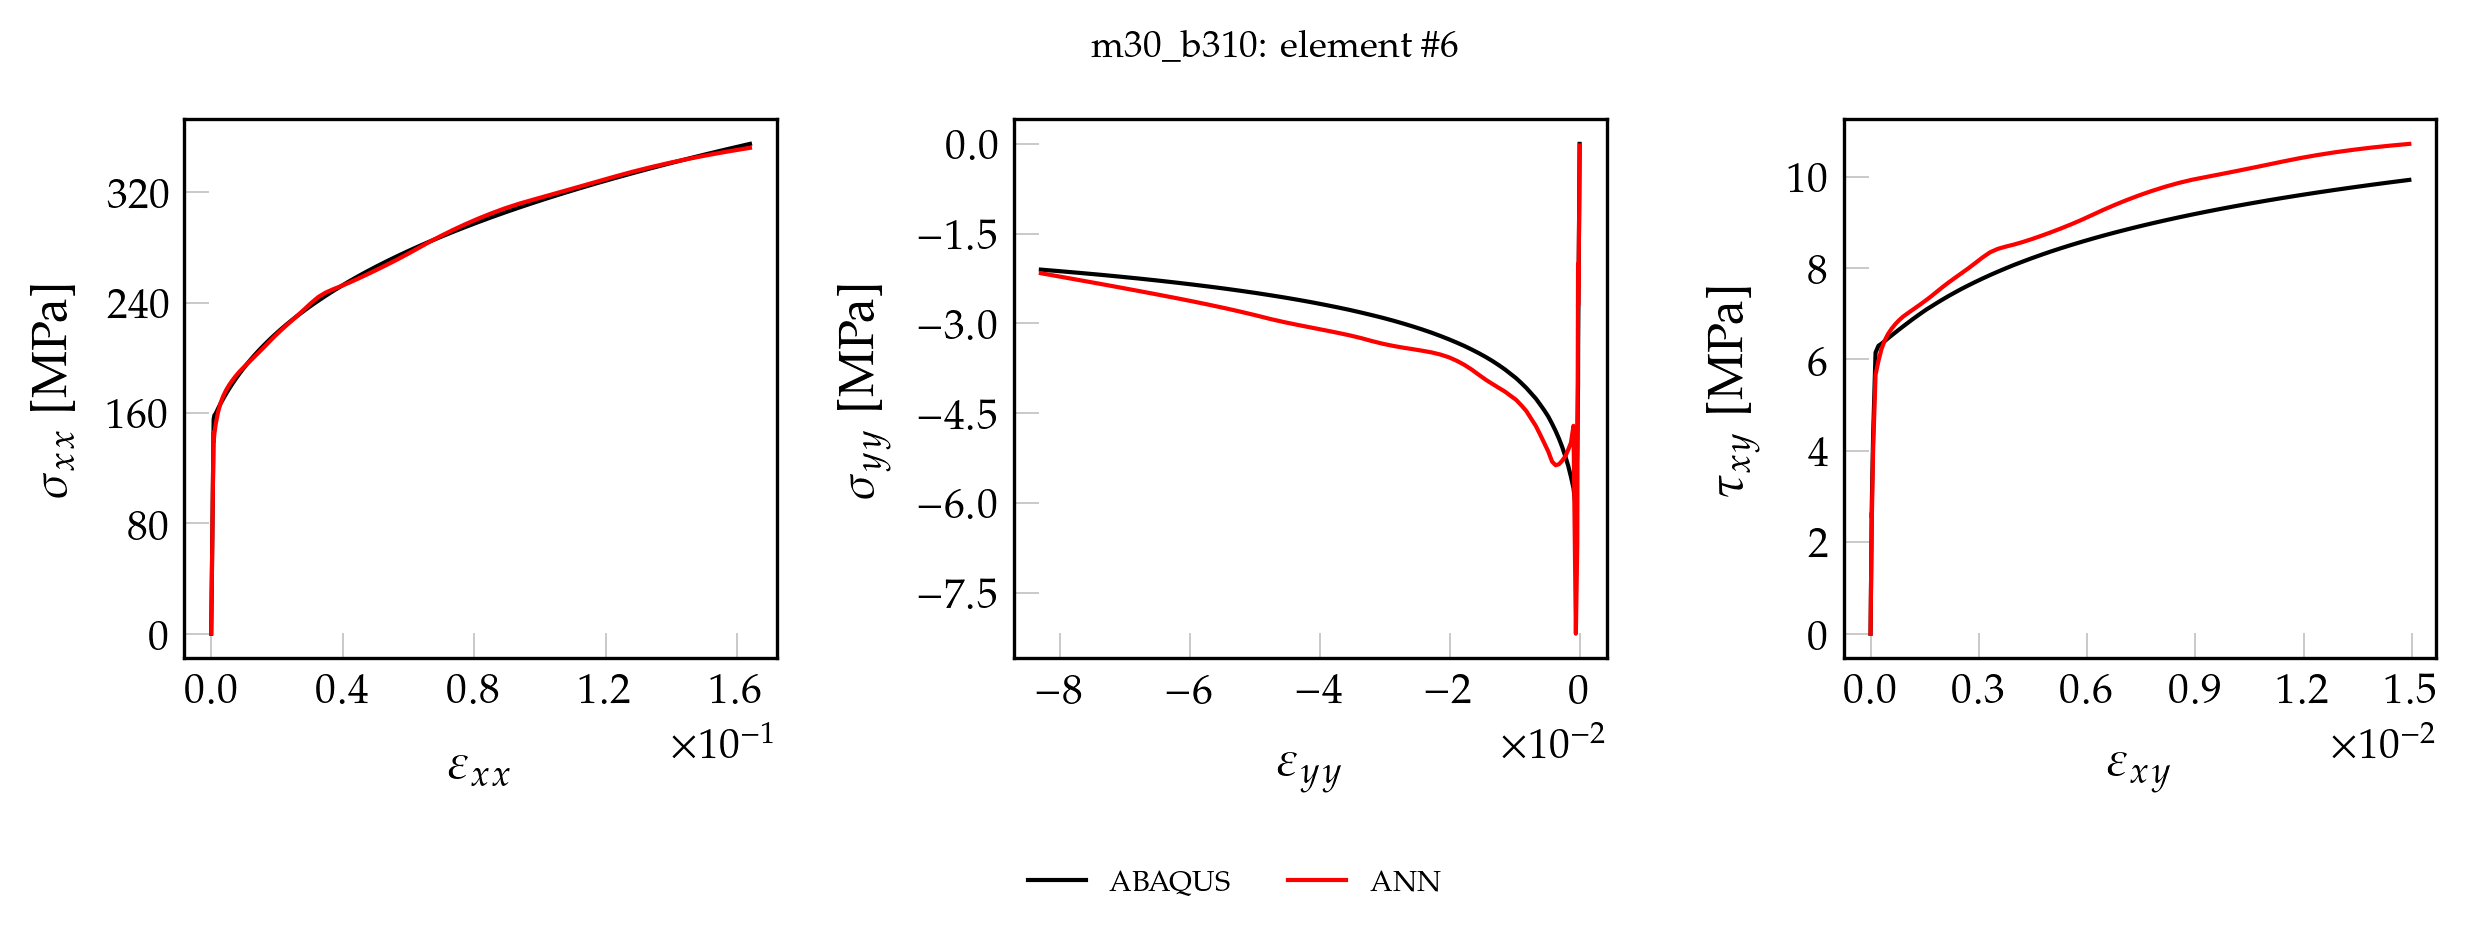

Data behind this chart, as committed beside it:
, exx_t, eyy_t, exy_t, sxx_t, syy_t, sxy_t, pred_x, pred_y, pred_xy
0, 0.000000000000, 0.000000000000, 0.000000000000, 0.000000000000, 0.000000000000, 0.000000000000, 3.522, -1.087, 0.000000000000
1, 0.00001697, -0.000005436, 0.000000798, 3.54, -0.07967, 0.06448, 6.97, -1.113, 0.1439
2, 0.00003394, -0.00001087, 0.000001597, 7.08, -0.1593, 0.129, 10.42, -1.145, 0.2061
3, 0.00005091, -0.00001631, 0.000002395, 10.62, -0.239, 0.1934, 13.86, -1.167, 0.2676
4, 0.00006788, -0.00002175, 0.000003193, 14.16, -0.3187, 0.2579, 17.3, -1.2, 0.3295
5, 0.00008485, -0.00002718, 0.000003992, 17.7, -0.3984, 0.3224, 20.73, -1.223, 0.3911
6, 0.0001018, -0.00003262, 0.00000479, 21.24, -0.478, 0.3869, 24.16, -1.252, 0.4526
7, 0.0001188, -0.00003806, 0.000005588, 24.78, -0.5577, 0.4514, 27.59, -1.282, 0.5142
8, 0.0001358, -0.00004349, 0.000006387, 28.32, -0.6374, 0.5159, 31, -1.307, 0.5756
9, 0.0001527, -0.00004893, 0.000007185, 31.86, -0.717, 0.5803, 34.43, -1.339, 0.6371
10, 0.0001697, -0.00005436, 0.000007983, 35.4, -0.7967, 0.6448, 37.84, -1.363, 0.6983
11, 0.0001867, -0.0000598, 0.000008782, 38.94, -0.8764, 0.7093, 41.25, -1.396, 0.7598
12, 0.0002036, -0.00006524, 0.00000958, 42.48, -0.9561, 0.7738, 44.65, -1.42, 0.8208
13, 0.0002206, -0.00007067, 0.00001038, 46.02, -1.036, 0.8383, 48.06, -1.45, 0.882
14, 0.0002376, -0.00007611, 0.00001118, 49.56, -1.115, 0.9027, 51.46, -1.481, 0.9432
15, 0.0002546, -0.00008155, 0.00001197, 53.1, -1.195, 0.9672, 54.86, -1.506, 1.004
16, 0.0002715, -0.00008698, 0.00001277, 56.64, -1.275, 1.032, 58.26, -1.539, 1.065
17, 0.0002885, -0.00009242, 0.00001357, 60.18, -1.354, 1.096, 61.65, -1.563, 1.126
18, 0.0003055, -0.00009786, 0.00001437, 63.72, -1.434, 1.161, 65.04, -1.593, 1.187
19, 0.0003224, -0.0001033, 0.00001517, 67.26, -1.514, 1.225, 68.43, -1.624, 1.248
20, 0.0003394, -0.0001087, 0.00001597, 70.8, -1.593, 1.29, 71.81, -1.65, 1.309
21, 0.0003564, -0.0001142, 0.00001676, 74.34, -1.673, 1.354, 75.2, -1.681, 1.37
22, 0.0003734, -0.0001196, 0.00001756, 77.88, -1.753, 1.419, 78.58, -1.705, 1.43
23, 0.0003903, -0.000125, 0.00001836, 81.42, -1.832, 1.483, 81.96, -1.735, 1.491
24, 0.0004073, -0.0001305, 0.00001916, 84.96, -1.912, 1.548, 85.34, -1.765, 1.552
25, 0.0004243, -0.0001359, 0.00001996, 88.5, -1.992, 1.612, 88.72, -1.791, 1.612
26, 0.0004412, -0.0001413, 0.00002076, 92.04, -2.071, 1.677, 92.09, -1.821, 1.673
27, 0.0004582, -0.0001468, 0.00002155, 95.58, -2.151, 1.741, 95.47, -1.845, 1.734
28, 0.0004752, -0.0001522, 0.00002235, 99.12, -2.231, 1.805, 98.84, -1.875, 1.794
29, 0.0004921, -0.0001577, 0.00002315, 102.7, -2.31, 1.87, 102.2, -1.898, 1.855
30, 0.0005091, -0.0001631, 0.00002395, 106.2, -2.39, 1.934, 105.6, -1.926, 1.915
31, 0.0005261, -0.0001685, 0.00002475, 109.7, -2.47, 1.999, 109, -1.955, 1.976
32, 0.0005431, -0.000174, 0.00002555, 113.3, -2.549, 2.063, 112.3, -1.977, 2.037
33, 0.00056, -0.0001794, 0.00002634, 116.8, -2.629, 2.128, 115.7, -2.005, 2.097
34, 0.000577, -0.0001848, 0.00002714, 120.4, -2.709, 2.192, 119.1, -2.026, 2.158
35, 0.000594, -0.0001903, 0.00002794, 123.9, -2.788, 2.257, 122.5, -2.049, 2.218
36, 0.0006109, -0.0001957, 0.00002874, 127.4, -2.868, 2.321, 125.9, -2.076, 2.279
37, 0.0006279, -0.0002011, 0.00002954, 131, -2.948, 2.386, 129.2, -2.096, 2.34
38, 0.0006449, -0.0002066, 0.00003034, 134.5, -3.028, 2.45, 132.6, -2.12, 2.4
39, 0.0006619, -0.000212, 0.00003113, 138.1, -3.107, 2.515, 136, -2.138, 2.461
40, 0.0006788, -0.0002175, 0.00003193, 141.6, -3.187, 2.579, 139.4, -2.159, 2.522
41, 0.0006958, -0.0002229, 0.00003273, 145.1, -3.267, 2.644, 142.7, -2.158, 2.58
42, 0.0007128, -0.0002283, 0.00003353, 148.7, -3.346, 2.708, 145.8, -2.143, 2.636
43, 0.0007464, -0.0002413, 0.00003545, 155.6, -3.999, 2.863, 140.6, -1.753, 2.554
44, 0.0009763, -0.0003631, 0.00007114, 158.3, -5.089, 4.339, 138.1, -5.454, 3.813
45, 0.001381, -0.0005796, 0.0001386, 159.6, -6.103, 6.152, 143.2, -7.196, 5.317
46, 0.002088, -0.0009459, 0.000219, 163.2, -5.751, 6.299, 167.1, -5.646, 6.236
47, 0.002848, -0.00134, 0.0003029, 166.8, -5.56, 6.345, 172.6, -5.947, 6.46
48, 0.003657, -0.001759, 0.0003917, 170.3, -5.378, 6.402, 176, -5.821, 6.573
49, 0.004518, -0.002204, 0.0004852, 173.9, -5.218, 6.465, 178.7, -5.656, 6.655
50, 0.005428, -0.002674, 0.0005831, 177.5, -5.066, 6.526, 181.4, -5.468, 6.724
51, 0.006388, -0.003169, 0.0006856, 181, -4.927, 6.591, 184, -5.306, 6.79
52, 0.007403, -0.003692, 0.000793, 184.6, -4.797, 6.657, 186.7, -5.157, 6.855
53, 0.008472, -0.004242, 0.0009053, 188.1, -4.675, 6.725, 189.4, -5.018, 6.922
54, 0.0096, -0.004822, 0.001023, 191.7, -4.556, 6.796, 192.2, -4.882, 6.99
55, 0.01079, -0.005432, 0.001146, 195.3, -4.453, 6.869, 195.1, -4.78, 7.063
56, 0.01204, -0.006073, 0.001275, 198.8, -4.354, 6.943, 198.2, -4.673, 7.139
57, 0.01335, -0.006746, 0.001409, 202.4, -4.254, 7.017, 201.4, -4.563, 7.221
58, 0.01473, -0.007452, 0.00155, 205.9, -4.168, 7.094, 204.8, -4.474, 7.31
59, 0.01618, -0.008193, 0.001696, 209.5, -4.078, 7.166, 208.5, -4.364, 7.405
... 41 more rows
